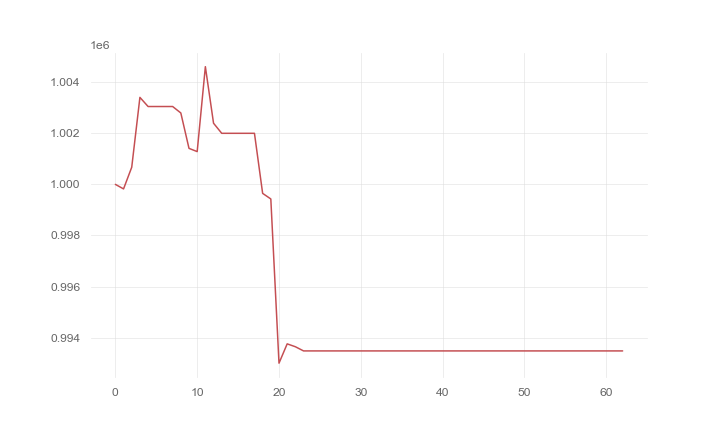

Data behind this chart, as committed beside it:
, 0
0, 1000000
1, 999823
2, 1000670
3, 1003404
4, 1003047
5, 1003047
6, 1003047
7, 1003047
8, 1002794
9, 1001409
10, 1001283
11, 1004607
12, 1002393
13, 1001999
14, 1001999
15, 1001999
16, 1001999
17, 1001999
18, 999648
19, 999429
20, 993002
21, 993758
22, 993646
23, 993482
24, 993482
25, 993482
26, 993482
27, 993482
28, 993482
29, 993482
30, 993482
31, 993482
32, 993482
33, 993482
34, 993482
35, 993482
36, 993482
37, 993482
38, 993482
39, 993482
40, 993482
41, 993482
42, 993482
43, 993482
44, 993482
45, 993482
46, 993482
47, 993482
48, 993482
49, 993482
50, 993482
51, 993482
52, 993482
53, 993482
54, 993482
55, 993482
56, 993482
57, 993482
58, 993482
59, 993482
... 3 more rows
